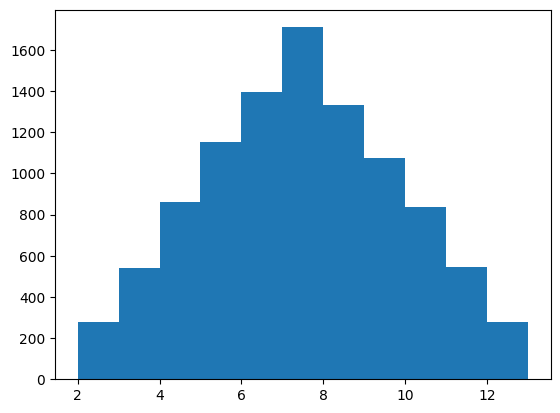

Python code for this plot: (Note: this script raises an exception after producing the figure.)
# -*- coding: utf-8 -*-
"""
[redacted]
功能：模拟掷骰子
版本：5.0
日期：2019年1月4日
"""
import random
import matplotlib.pyplot as plt

plt.rcParams['font.sans-serif'] = ['SimHei']
plt.rcParams['axes.unicode_minus'] = False

def roll_dice():
    roll = random.randint(1, 6)
    return roll

def main():
    total_times = 10000
    
    roll_list = []

    for i in range(total_times):
        roll1 = roll_dice()
        roll2 = roll_dice()
        
        roll_list.append(roll1 + roll2)
        
    x = range(1, total_times + 1)
    plt.hist(roll_list, bins = range(2,14), normed = 1, edgecolor = 'black', linewidth = 1)
    plt.title('骰子点数统计')
    plt.xlabel('点数')
    plt.ylabel('频率')
    plt.show()
    
if __name__ == '__main__':
    main()
